Run: headless pygame with SDL's dummy video driver; simulated clock (each Clock.tick advances the game by its frame time, no real sleeping); random seed 0; keys injected as events and as key.get_pressed() state; mouse plan: one left click at the window centre at the start of phase 2, then a move to the lower-right quarter at the start of phase 3.
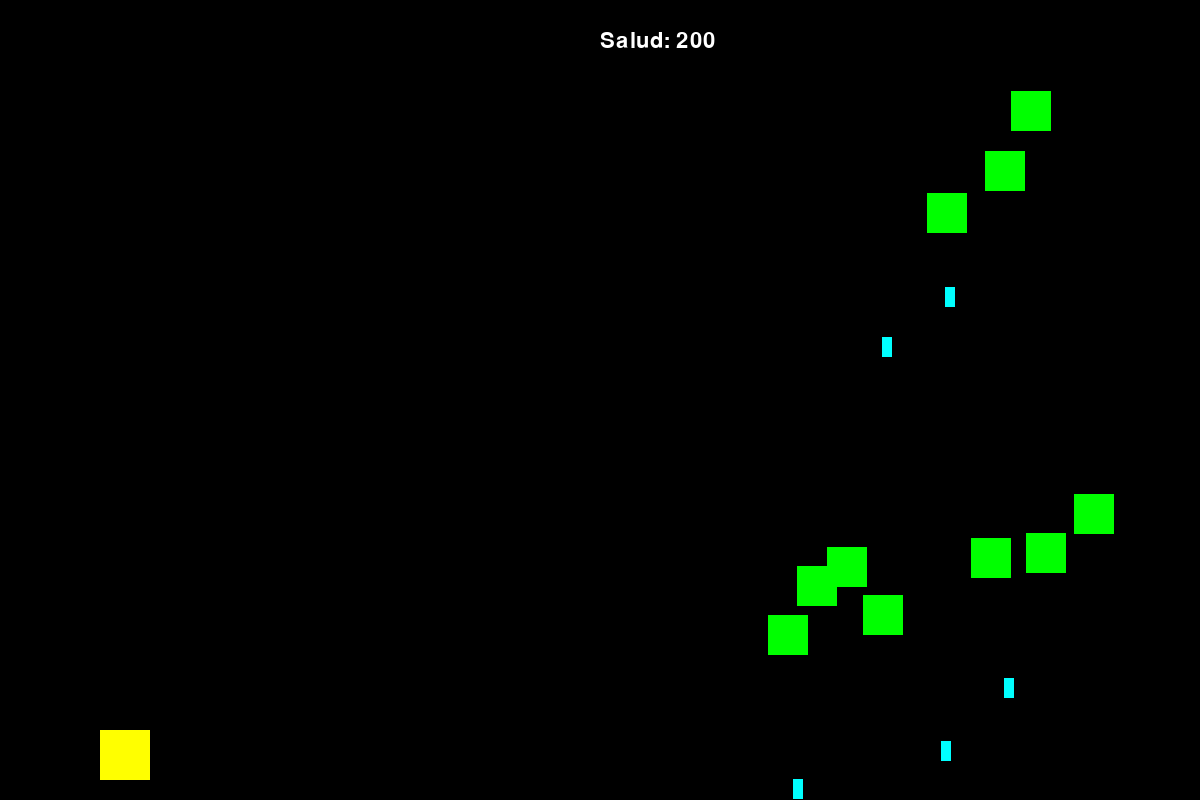
Frame 1 of 4 · flips 1–60 · no input
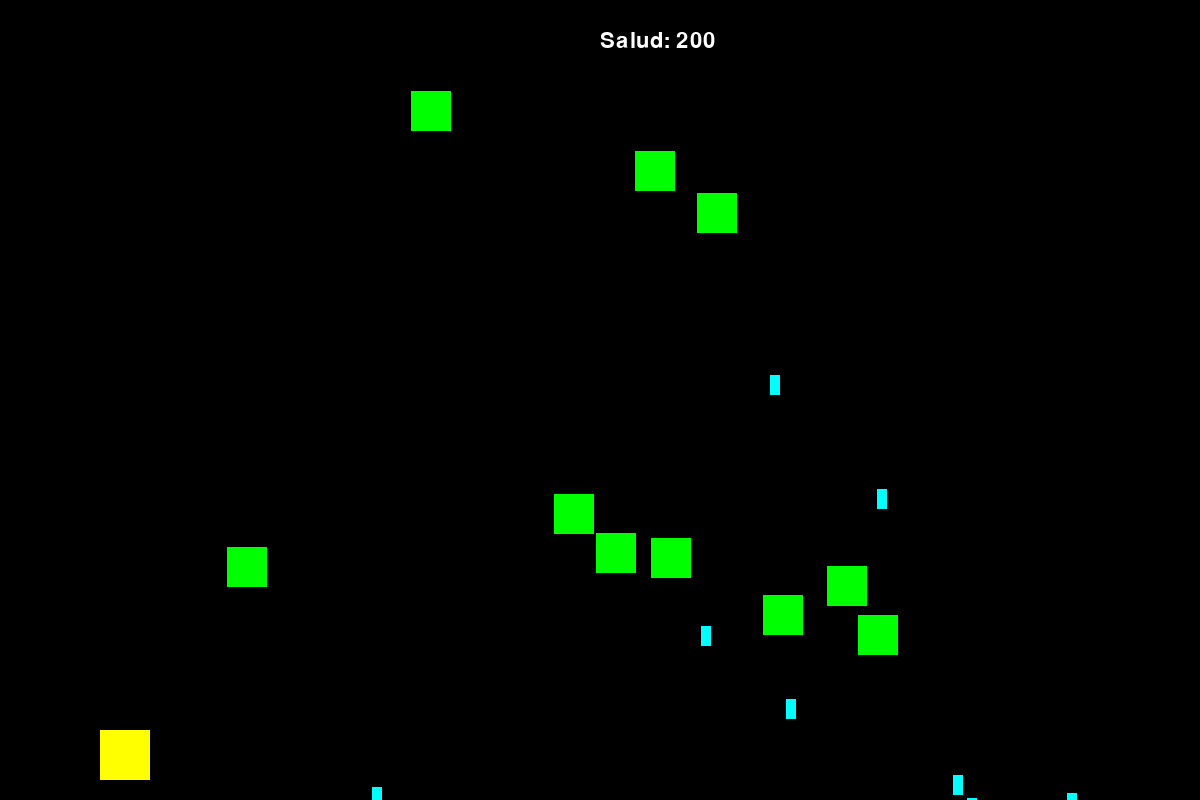
Frame 2 of 4 · flips 61–180 · clicked the window centre · tapped SPACE, RETURN · held RIGHT (→), D
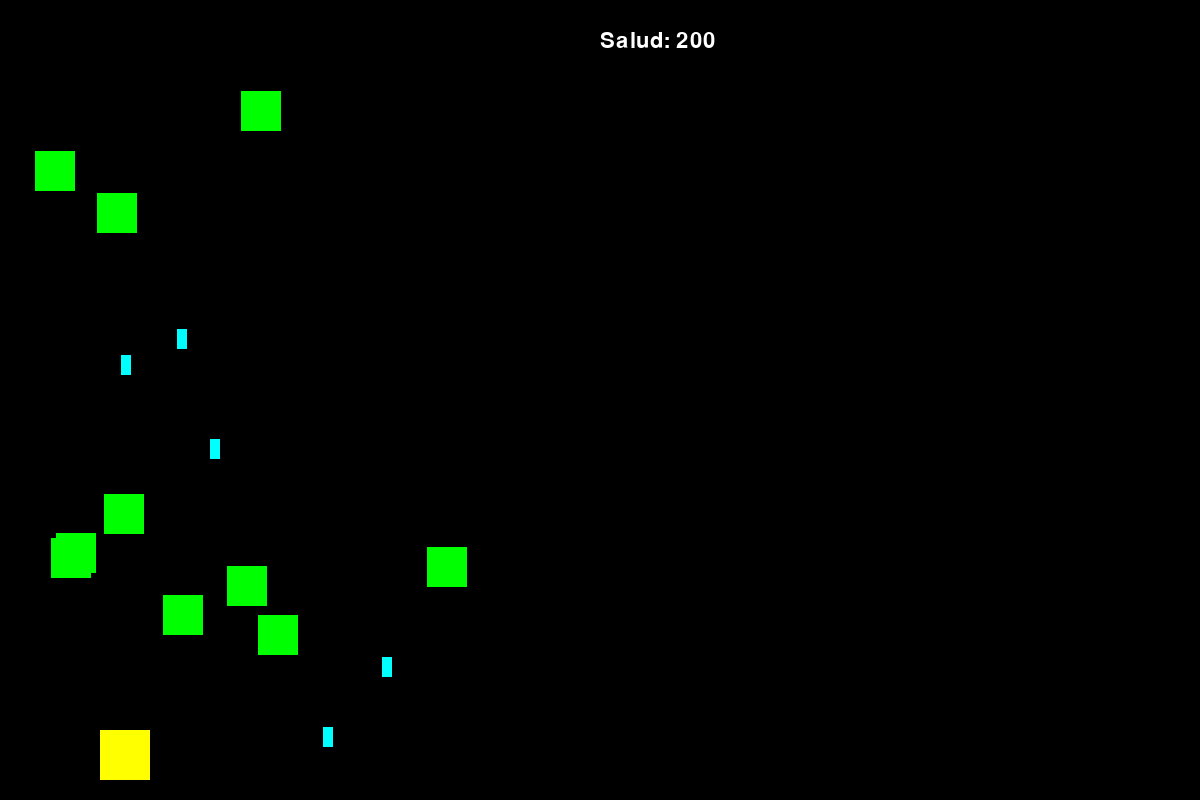
Frame 3 of 4 · flips 181–300 · moved the mouse to the lower-right quarter · held DOWN (↓), S
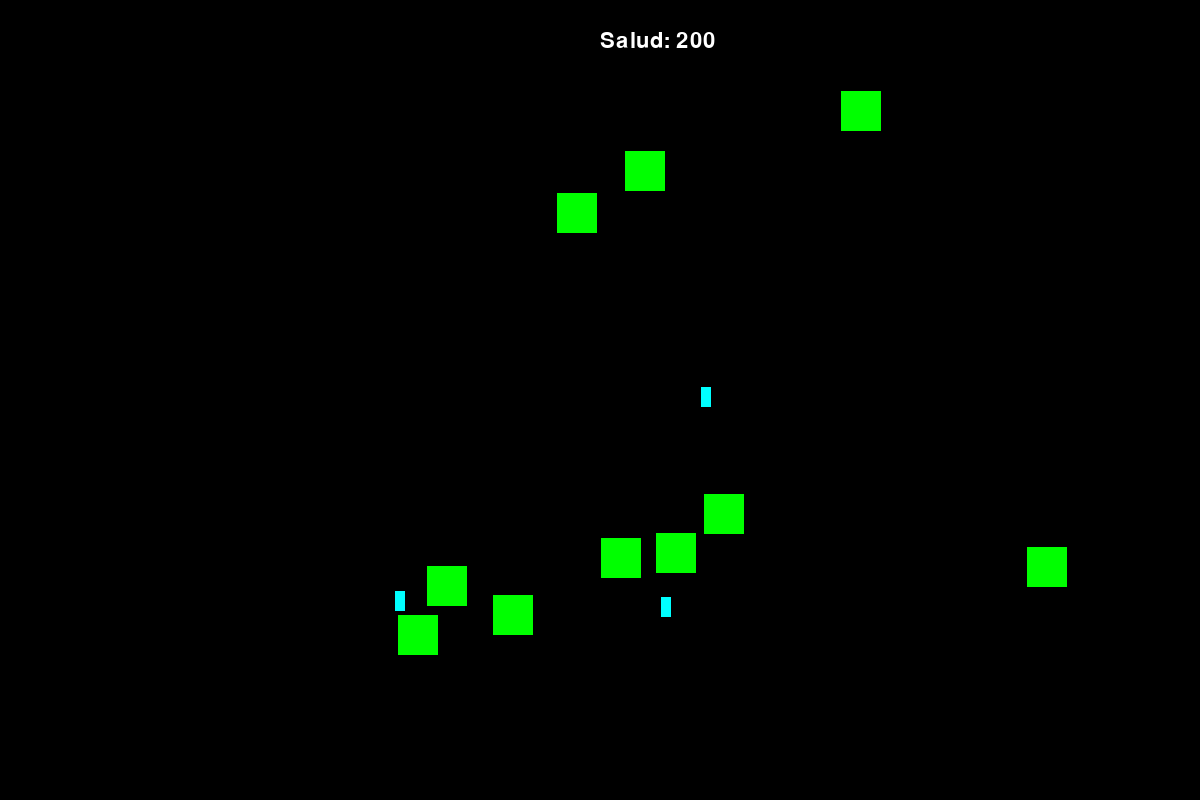
Frame 4 of 4 · flips 301–420 · held LEFT (←), A, UP (↑), W

The pygame program that drew these frames:

import pygame
import random

ANCHO=1200
ALTO=800

VERDE=[0,255,0]
ROJO=[255,0,0]
AZUL=[0,0,255]
AMARILLO=[255,255,0]
AZUL_2=[0,255,255]
NEGRO=[0,0,0]
BLANCO=[255,255,255]

class Jugador(pygame.sprite.Sprite):
    def __init__(self):
        pygame.sprite.Sprite.__init__(self)
        self.image=pygame.Surface([50,50])
        self.image.fill(AMARILLO)
        self.rect=self.image.get_rect()
        self.rect.x=100
        self.rect.y=ALTO-70
        self.velx=0
        self.salud=200

    def update(self):
        self.rect.x+=self.velx

class Bala(pygame.sprite.Sprite):
    def __init__(self,pos, cl=BLANCO):
        pygame.sprite.Sprite.__init__(self)
        self.image=pygame.Surface([10,20])
        self.image.fill(cl)
        self.rect=self.image.get_rect()
        self.rect.x=pos[0]
        self.rect.y=pos[1]
        self.vely=0

    def update(self):
        self.rect.y+=self.vely

class Rival(pygame.sprite.Sprite):
    def __init__(self):
        pygame.sprite.Sprite.__init__(self)
        self.image=pygame.Surface([40,40])
        self.image.fill(VERDE)
        self.rect=self.image.get_rect()
        self.velx=5
        self.temp=random.randrange(30,100)

    def update(self):
        self.temp-=1
        self.rect.x+=self.velx
        if self.rect.right >= (ANCHO-50):
            self.velx= -5
        if self.rect.right <= 70:
            self.velx= 5

if __name__ == '__main__':
    pygame.init()
    pantalla=pygame.display.set_mode([ANCHO,ALTO])

    #crear
    jugadores=pygame.sprite.Group()
    balas=pygame.sprite.Group()
    balas_r=pygame.sprite.Group()
    rivales=pygame.sprite.Group()

    fuente=pygame.font.Font(None,32)

    #objeto jugador
    j=Jugador()
    jugadores.add(j)

    n=10
    for i in range(10):
        r=Rival()
        r.rect.x=random.randrange(50,(ANCHO-100))
        r.rect.y=random.randrange(50,(ALTO-120))
        rivales.add(r)

    reloj=pygame.time.Clock()
    fin=False
    fin_juego=False
    while not fin and not fin_juego:
        #gestion de eventos
        for event in pygame.event.get():
            if event.type == pygame.QUIT:
                fin=True
            if event.type == pygame.KEYDOWN:
                if event.key == pygame.K_RIGHT:
                    j.velx=5
                if event.key == pygame.K_LEFT:
                    j.velx= -5
            if event.type == pygame.KEYUP:
                j.velx=0
            if event.type == pygame.MOUSEBUTTONDOWN:
                posicion=[j.rect.x + 20, j.rect.y]
                b=Bala(posicion)
                b.vely= -8
                balas.add(b)

        #Control
        for b in balas:
            ls_col=pygame.sprite.spritecollide(b,rivales,True)
            if len(ls_col)>0:
                balas.remove(b)

            if b.rect.bottom < 0:
                balas.remove(b)

        for r in rivales:
            if r.temp <=0:
                posicion=[r.rect.x + 20, r.rect.bottom]
                b=Bala(posicion,AZUL_2)
                b.vely= 8
                balas_r.add(b)
                r.temp=random.randrange(30,100)

        for b in balas_r:
            ls_col=pygame.sprite.spritecollide(b,jugadores,False)
            if len(ls_col)>0:
                balas_r.remove(b)
                j.salud-=50
                print (j.salud)

            if b.rect.top > ALTO:
                balas_r.remove(b)


        #Refresco
        info_salud='Salud: ' + str(j.salud)
        texto=fuente.render(info_salud,True, BLANCO)
        if j.salud < 100:
            texto=fuente.render(info_salud,True, ROJO)

        if j.salud<=0:
            fin_juego=True

        jugadores.update()
        balas.update()
        balas_r.update()
        rivales.update()

        pantalla.fill(NEGRO)
        pantalla.blit(texto,[600,30])
        jugadores.draw(pantalla)
        balas.draw(pantalla)
        balas_r.draw(pantalla)
        rivales.draw(pantalla)
        pygame.display.flip()
        reloj.tick(50)

    #pantalla de fin de juego
    fuente=pygame.font.Font(None,40)
    texto=fuente.render('Fin de juego',True, BLANCO)
    balas.empty()
    balas_r.empty()
    rivales.empty()
    while not fin:
        #gestion de eventos
        for event in pygame.event.get():
            if event.type == pygame.QUIT:
                fin=True

        pantalla.fill(NEGRO)
        pantalla.blit(texto,[500,350])
        pygame.display.flip()
